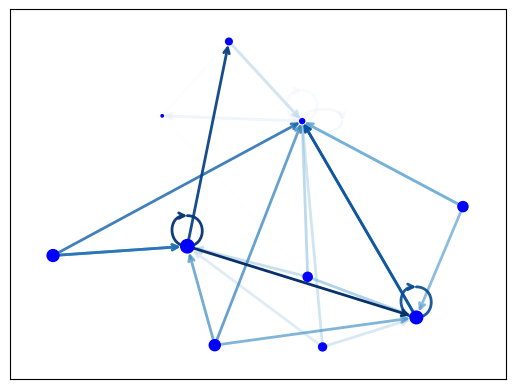

Source code (Python): (Note: this script raises an exception after producing the figure.)
#! /usr/bin/env python
"""
==============
Directed Graph
==============

Draw a graph with directed edges using a colormap and different node sizes.

Edges have different colors and alphas (opacity). Drawn using matplotlib.
"""
# Author: Rodrigo Dorantes-Gilardi (rodgdor@gmail.com)


import matplotlib as mpl
import matplotlib.pyplot as plt
import networkx as nx

G = nx.generators.directed.random_k_out_graph(10, 3, 0.5)
pos = nx.layout.spring_layout(G)

node_sizes = [3 + 10 * i for i in range(len(G))]
M = G.number_of_edges()
edge_colors = list(range(2, M + 2))
edge_alphas = [(5 + i) / (M + 4) for i in range(M)]

nodes = nx.draw_networkx_nodes(G, pos, node_size=node_sizes, node_color='blue')
edges = nx.draw_networkx_edges(G, pos, node_size=node_sizes, arrowstyle='->',
                               arrowsize=10, edge_color=edge_colors,
                               edge_cmap=plt.cm.Blues, width=2)
# set alpha value for each edge
for i in range(M):
    edges[i].set_alpha(edge_alphas[i])

pc = mpl.collections.PatchCollection(edges, cmap=plt.cm.Blues)
pc.set_array(edge_colors)
plt.colorbar(pc)

ax = plt.gca()
ax.set_axis_off()
plt.show()
